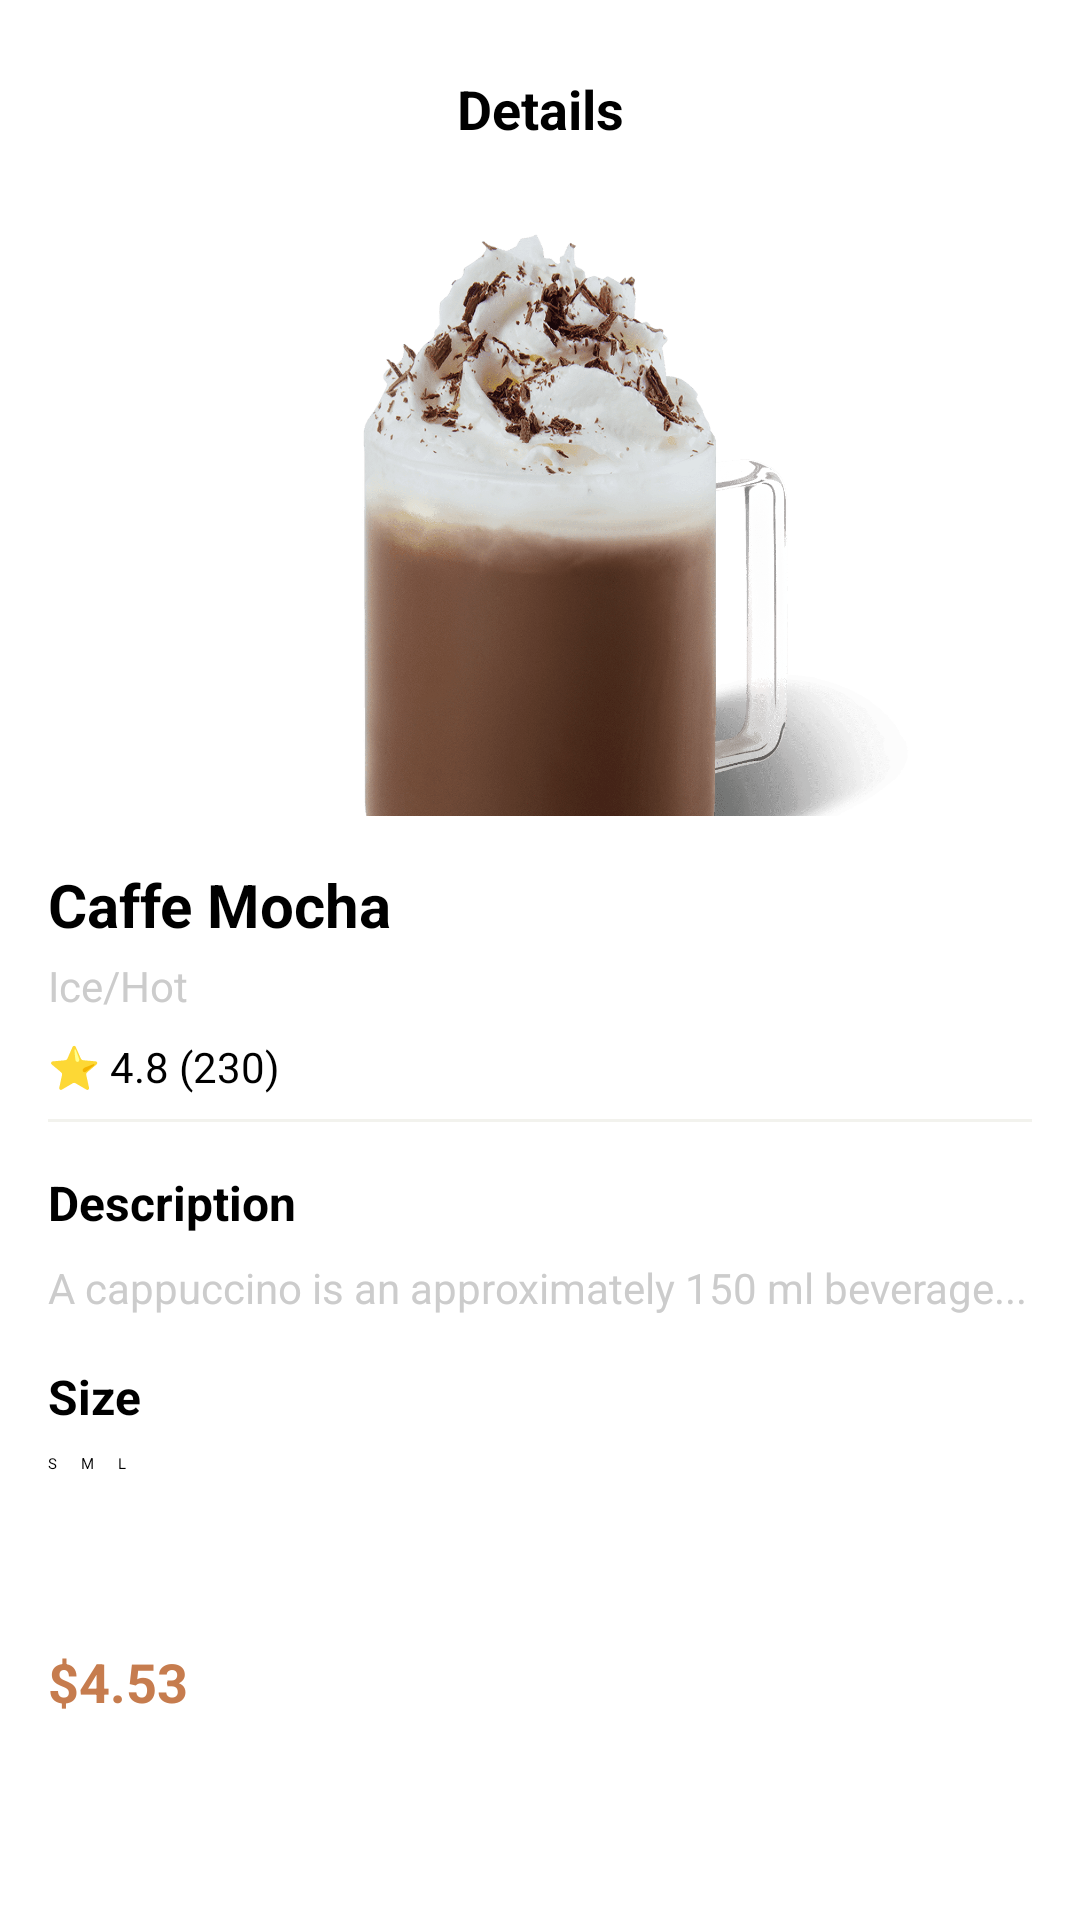

Layout XML and referenced resources for this Android screen:
<!-- AndroidManifest.xml: application theme Theme.CoffeeShop -->
<!-- res/layout/activity_details.xml -->
<?xml version="1.0" encoding="utf-8"?>
<androidx.constraintlayout.widget.ConstraintLayout
    xmlns:android="http://schemas.android.com/apk/res/android"
    xmlns:app="http://schemas.android.com/apk/res-auto"
    xmlns:tools="http://schemas.android.com/tools"
    android:layout_width="match_parent"
    android:layout_height="match_parent"
    android:padding="16dp"
    tools:context=".CoffeeDetailsActivity">



    
    <ImageView
        android:id="@+id/backButton"
        android:layout_width="24dp"
        android:layout_height="24dp"
        android:src="@drawable/ic_back"
        android:contentDescription="Back"
        app:layout_constraintStart_toStartOf="parent"
        app:layout_constraintTop_toTopOf="parent"
        android:layout_marginTop="16dp" />


    
    <TextView
        android:id="@+id/detailsText"
        android:layout_width="wrap_content"
        android:layout_height="wrap_content"
        android:text="Details"
        android:textSize="18sp"
        android:textStyle="bold"
        app:layout_constraintStart_toEndOf="@id/backButton"
        app:layout_constraintEnd_toStartOf="@id/favoriteButton"
        app:layout_constraintTop_toTopOf="parent"
        app:layout_constraintBottom_toBottomOf="@id/backButton"
        android:layout_marginStart="16dp"
        android:layout_marginEnd="16dp" />


    
    <ImageView
        android:id="@+id/favoriteButton"
        android:layout_width="24dp"
        android:layout_height="24dp"
        android:src="@drawable/ic_favourite"
        android:contentDescription="Favorite"
        app:layout_constraintEnd_toEndOf="parent"
        app:layout_constraintTop_toTopOf="parent"
        android:layout_marginTop="16dp" />

    

    

    <ImageView
        android:id="@+id/coffeeImage"
        android:layout_width="0dp"
        android:layout_height="200dp"
        android:scaleType="centerCrop"
        android:src="@drawable/mocha"
        app:layout_constraintEnd_toEndOf="parent"
        app:layout_constraintStart_toStartOf="parent"
        app:layout_constraintTop_toBottomOf="@id/backButton"
        android:layout_marginTop="16dp" />

    
    <TextView
        android:id="@+id/coffeeName"
        android:layout_width="wrap_content"
        android:layout_height="wrap_content"
        android:text="Caffe Mocha"
        android:textSize="20sp"
        android:textStyle="bold"
        app:layout_constraintStart_toStartOf="parent"
        app:layout_constraintTop_toBottomOf="@id/coffeeImage"
        android:layout_marginTop="16dp" />

    
    <TextView
        android:id="@+id/coffeeType"
        android:layout_width="wrap_content"
        android:layout_height="wrap_content"
        android:text="Ice/Hot"
        android:textColor="@color/gray"
        android:textSize="14sp"
        app:layout_constraintStart_toStartOf="parent"
        app:layout_constraintTop_toBottomOf="@id/coffeeName"
        android:layout_marginTop="4dp" />

    
    <TextView
        android:id="@+id/coffeeRating"
        android:layout_width="wrap_content"
        android:layout_height="wrap_content"
        android:text="⭐ 4.8 (230)"
        android:textColor="@color/black"
        android:textSize="14sp"
        app:layout_constraintStart_toStartOf="parent"
        app:layout_constraintTop_toBottomOf="@id/coffeeType"
        android:layout_marginTop="8dp" />

    


    

    <View
        android:id="@+id/horizontalLine"
        android:layout_width="60mm"
        android:layout_height="1dp"
        android:background="@color/light_gray"
        app:layout_constraintEnd_toEndOf="parent"
        app:layout_constraintStart_toStartOf="parent"
        app:layout_constraintTop_toBottomOf="@id/coffeeRating"
        android:layout_marginTop="8dp" />


    <TextView
        android:id="@+id/description_title"
        android:layout_width="wrap_content"
        android:layout_height="wrap_content"
        android:text="Description"
        android:textSize="16sp"
        android:textStyle="bold"
        app:layout_constraintStart_toStartOf="parent"
        app:layout_constraintTop_toBottomOf="@id/horizontalLine"
        android:layout_marginTop="16dp" />

    <TextView
        android:id="@+id/coffeeDescription"
        android:layout_width="0dp"
        android:layout_height="wrap_content"
        android:ellipsize="end"
        android:maxLines="2"
        android:text="A cappuccino is an approximately 150 ml beverage..."
        android:textColor="@color/gray"
        android:textSize="14sp"
        app:layout_constraintEnd_toEndOf="parent"
        app:layout_constraintStart_toStartOf="parent"
        app:layout_constraintTop_toBottomOf="@id/description_title"
        android:layout_marginTop="8dp" />

    
    <TextView
        android:id="@+id/sizeLabel"
        android:layout_width="wrap_content"
        android:layout_height="wrap_content"
        android:text="Size"
        android:textSize="16sp"
        android:textStyle="bold"
        app:layout_constraintStart_toStartOf="parent"
        app:layout_constraintTop_toBottomOf="@id/coffeeDescription"
        android:layout_marginTop="16dp" />

    
    <LinearLayout
        android:id="@+id/sizeGroup"
        android:layout_width="wrap_content"
        android:layout_height="wrap_content"
        android:orientation="horizontal"
        android:gravity="center"
        android:layout_marginTop="8dp"
        app:layout_constraintStart_toStartOf="parent"
        app:layout_constraintTop_toBottomOf="@id/sizeLabel">

        <Button
            android:id="@+id/sizeS"
            android:layout_width="wrap_content"
            android:layout_height="48dp"
            android:layout_marginEnd="8dp"
            android:text="S"
            android:background="@drawable/size_button_background"
            android:textColor="@android:color/black"/>

        <Button
            android:id="@+id/sizeM"
            android:layout_width="wrap_content"
            android:layout_height="48dp"
            android:layout_marginEnd="8dp"
            android:text="M"
            android:background="@drawable/size_button_background"
            android:textColor="@android:color/black"/>

        <Button
            android:id="@+id/sizeL"
            android:layout_width="wrap_content"
            android:layout_height="48dp"
            android:text="L"
            android:background="@drawable/size_button_background"
            android:textColor="@android:color/black"/>
    </LinearLayout>



    
    <TextView
        android:id="@+id/coffeePrice"
        android:layout_width="wrap_content"
        android:layout_height="wrap_content"
        android:text="$4.53"
        android:textSize="18sp"
        android:textStyle="bold"
        android:textColor="@color/brown"
        app:layout_constraintStart_toStartOf="parent"
        app:layout_constraintTop_toBottomOf="@id/sizeGroup"
        android:layout_marginTop="16dp"/>

    
    <Button
        android:id="@+id/buyNowButton"
        android:layout_width="0dp"
        android:layout_height="48dp"
        android:text="Buy Now"
        android:backgroundTint="@color/brown"
        android:textColor="@android:color/white"
        app:layout_constraintStart_toStartOf="parent"
        app:layout_constraintEnd_toEndOf="parent"
        app:layout_constraintTop_toBottomOf="@id/coffeePrice"
        android:layout_marginTop="16dp"/>

</androidx.constraintlayout.widget.ConstraintLayout>
<!-- resources referenced by this layout -->
<resources>
  <color name="black">#FF000000</color>
  <color name="brown">#C67C4E</color>
  <color name="gray">#CCCCCC</color>
  <color name="light_gray">#94E9E8E1</color>
  <!-- drawable mocha: png bitmap (drawable, 479534 bytes) -->
  <!-- drawable size_button_background (drawable) -->
  <?xml version="1.0" encoding="utf-8"?>
  <shape xmlns:android="http://schemas.android.com/apk/res/android">
      <corners android:radius="12dp"/>
      <solid android:color="@color/white"/>
      <stroke android:width="1dp" android:color="@color/white"/>
  </shape>
  <style name="Theme.CoffeeShop" parent="Base.Theme.CoffeeShop">
          
          <item name="android:navigationBarColor">@android:color/transparent</item>
          <item name="android:statusBarColor">@android:color/transparent</item>
          <item name="android:windowLightStatusBar">?attr/isLightTheme</item>
      </style>
  <color name="white">#FFFFFFFF</color>
</resources>
